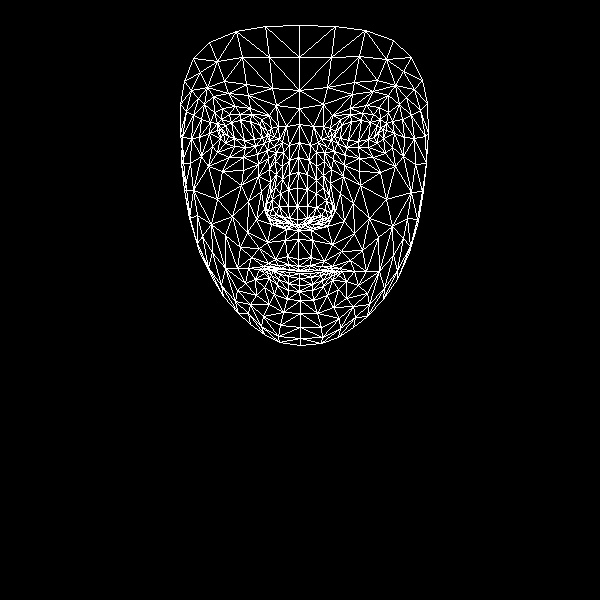

Data behind this chart, as committed beside it:
, x, y
0, 298, 259
1, 297, 219
2, 298, 230
3, 289, 174
4, 297, 206
5, 297, 188
6, 299, 142
7, 223, 133
8, 299, 108
9, 299, 90
10, 299, 25
11, 298, 266
12, 299, 270
13, 299, 271
14, 299, 273
15, 299, 278
16, 299, 285
17, 299, 291
18, 300, 300
19, 297, 225
20, 289, 223
21, 184, 81
22, 255, 146
23, 245, 147
24, 234, 146
25, 220, 138
26, 264, 143
27, 240, 114
28, 251, 114
29, 229, 114
30, 221, 119
31, 212, 146
32, 263, 316
33, 219, 129
34, 182, 137
35, 199, 137
36, 248, 201
37, 287, 256
38, 289, 269
39, 275, 259
40, 268, 263
41, 281, 268
42, 274, 269
43, 255, 279
44, 289, 218
45, 288, 206
46, 204, 104
47, 269, 169
48, 267, 212
49, 266, 204
50, 217, 199
51, 288, 189
52, 228, 93
53, 213, 96
54, 193, 58
55, 276, 105
56, 261, 119
57, 248, 268
58, 199, 251
59, 274, 218
... 408 more rows
